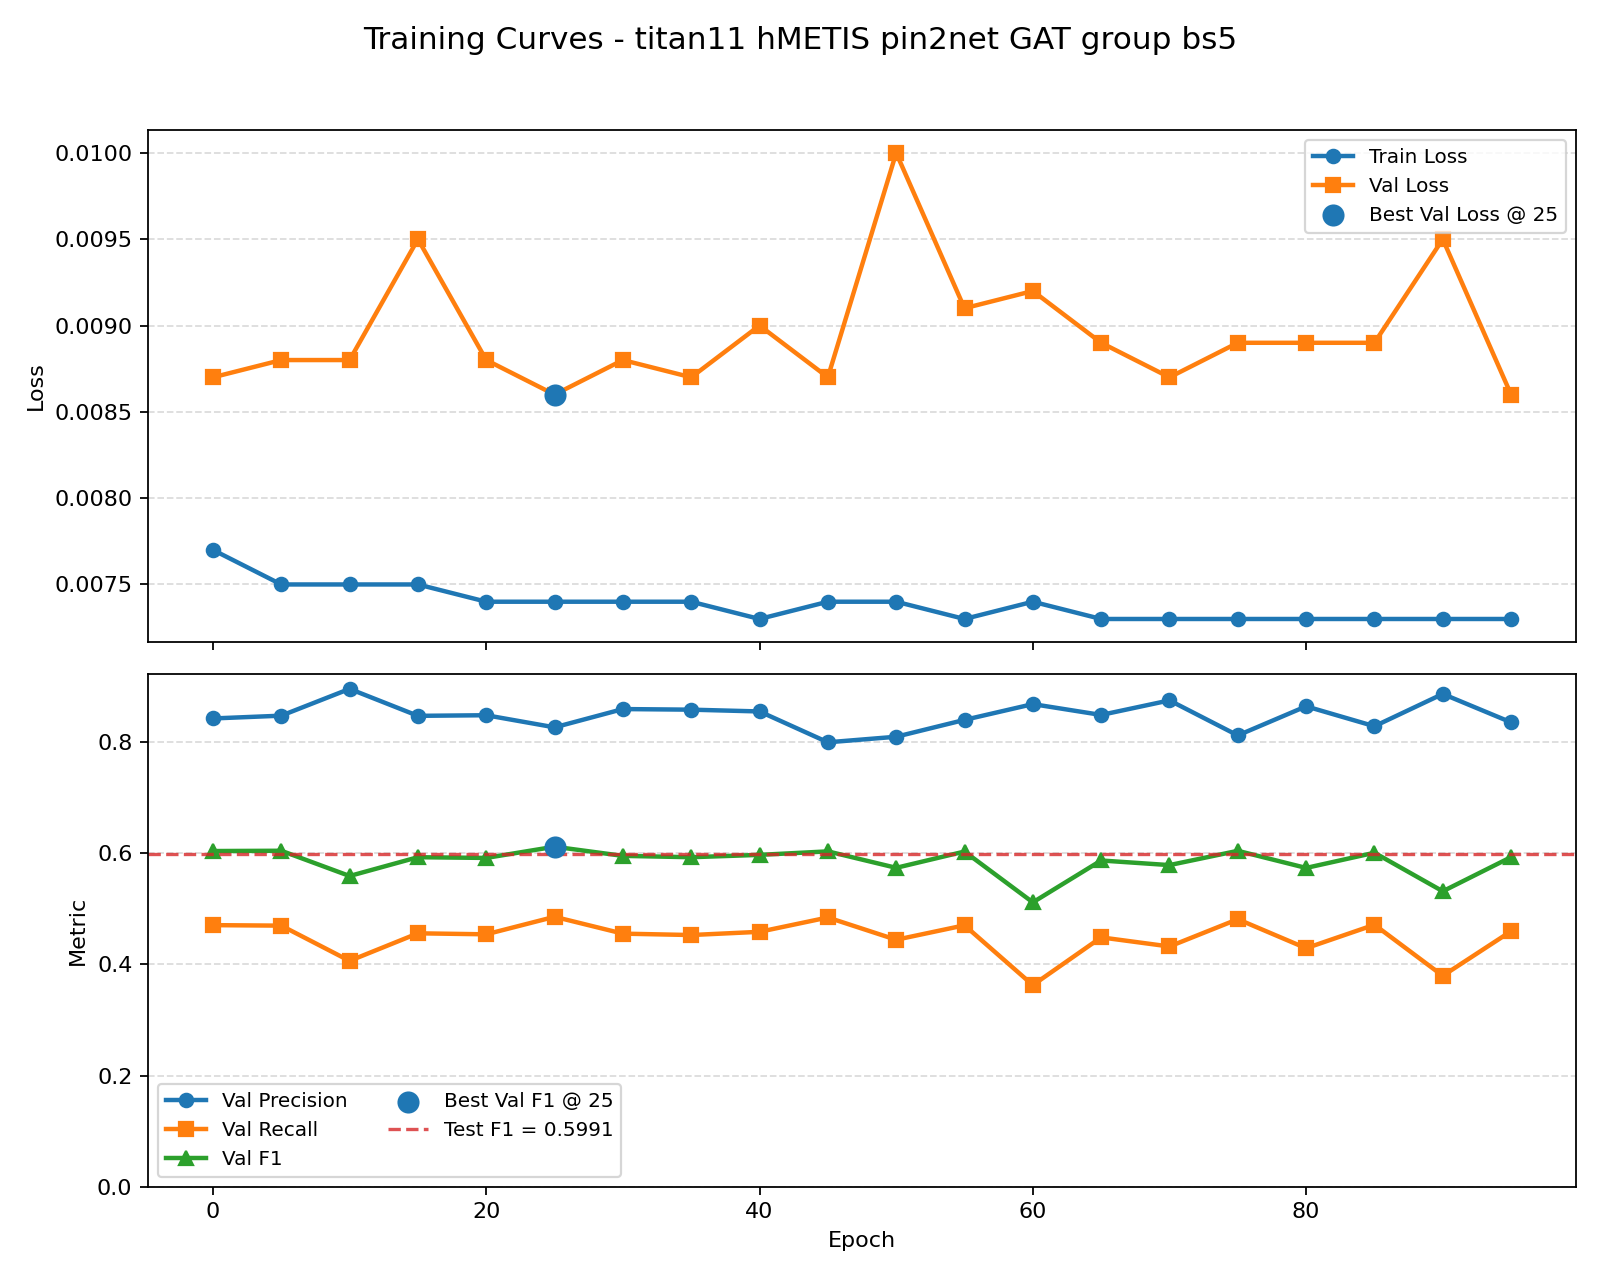

The data file committed next to this chart (first rows):
epoch, train_loss, val_loss, val_precision, val_recall, val_f1
0, 0.0077, 0.0087, 0.8424, 0.4706, 0.6039
5, 0.0075, 0.0088, 0.8474, 0.4697, 0.6044
10, 0.0075, 0.0088, 0.8956, 0.4063, 0.559
15, 0.0075, 0.0095, 0.8471, 0.4559, 0.5928
20, 0.0074, 0.0088, 0.8482, 0.4541, 0.5915
25, 0.0074, 0.0086, 0.8264, 0.4856, 0.6117
30, 0.0074, 0.0088, 0.8593, 0.4553, 0.5952
35, 0.0074, 0.0087, 0.8582, 0.4528, 0.5928
40, 0.0073, 0.009, 0.855, 0.4586, 0.597
45, 0.0074, 0.0087, 0.7995, 0.4844, 0.6033
50, 0.0074, 0.01, 0.8095, 0.4443, 0.5737
55, 0.0073, 0.0091, 0.8398, 0.4703, 0.603
60, 0.0074, 0.0092, 0.8682, 0.3627, 0.5116
65, 0.0073, 0.0089, 0.8487, 0.4486, 0.5869
70, 0.0073, 0.0087, 0.8749, 0.4322, 0.5786
75, 0.0073, 0.0089, 0.8119, 0.4813, 0.6043
80, 0.0073, 0.0089, 0.8642, 0.4291, 0.5735
85, 0.0073, 0.0089, 0.8284, 0.4713, 0.6008
90, 0.0073, 0.0095, 0.8865, 0.3795, 0.5315
95, 0.0073, 0.0086, 0.8354, 0.4597, 0.593
